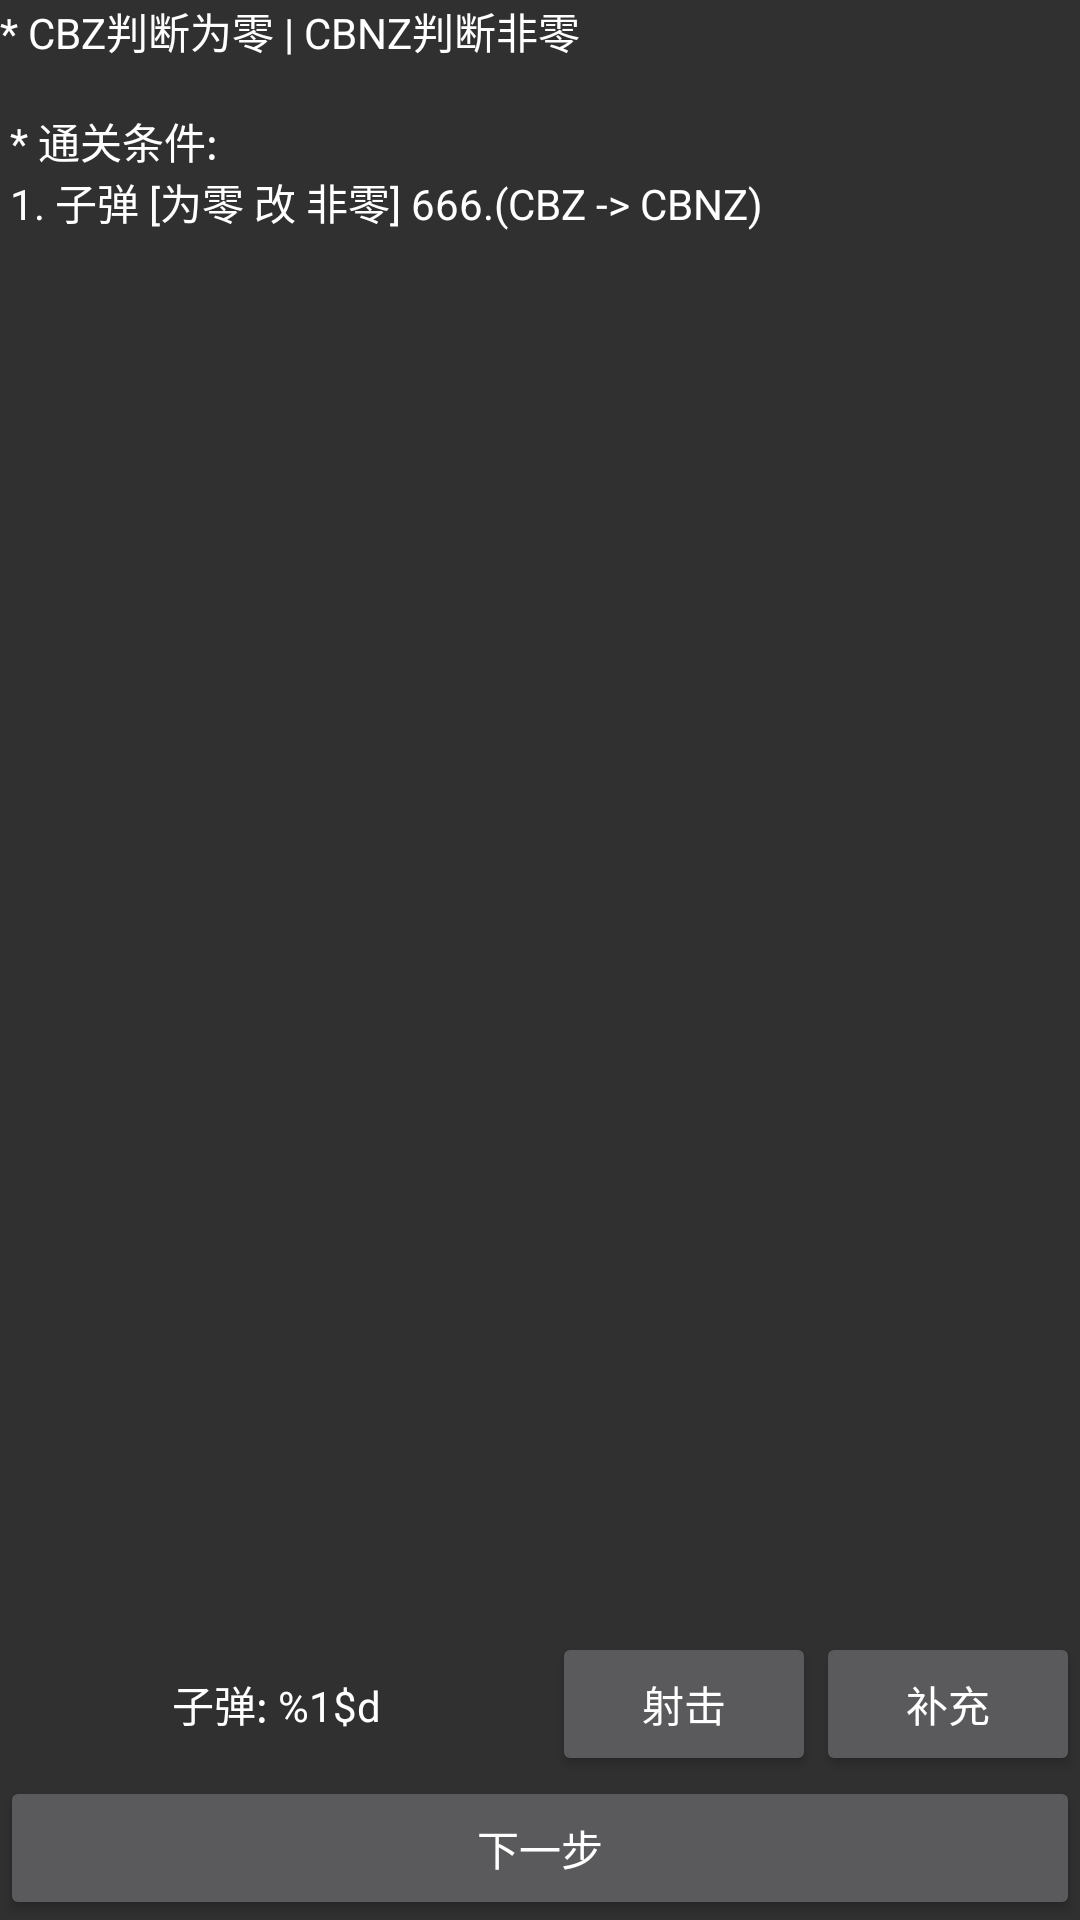

Layout XML and referenced resources for this Android screen:
<!-- AndroidManifest.xml: application theme FixTheme -->
<!-- res/layout/fragment_step_agg6.xml -->
<?xml version="1.0" encoding="utf-8"?>
<LinearLayout xmlns:android="http://schemas.android.com/apk/res/android"
    xmlns:tools="http://schemas.android.com/tools"
    android:layout_width="match_parent"
    android:layout_height="match_parent"
    android:orientation="vertical"
    tools:context=".ui.fragment.step.agg.StepAgg6">

    <ScrollView
        android:layout_width="match_parent"
        android:layout_height="0dp"
        android:layout_weight="1">

        <LinearLayout
            android:layout_width="match_parent"
            android:layout_height="wrap_content"
            android:orientation="vertical">

            <TextView
                android:layout_width="wrap_content"
                android:layout_height="wrap_content"
                android:text="@string/step_agg6_help" />
        </LinearLayout>
    </ScrollView>

    <LinearLayout
        android:layout_width="match_parent"
        android:layout_height="wrap_content"
        android:orientation="vertical">

        <LinearLayout
            android:layout_width="match_parent"
            android:layout_height="match_parent"
            android:orientation="horizontal">

            <TextView
                android:id="@+id/stepAgg6TvBullet"
                style="@style/TextViewStyle"
                android:layout_width="0dp"
                android:layout_height="match_parent"
                android:layout_weight="1"
                android:gravity="center"
                android:text="@string/step_agg6_bullet" />

            <Button
                android:id="@+id/stepAgg6BtnShoot"
                android:layout_width="wrap_content"
                android:layout_height="wrap_content"
                android:text="@string/step_agg6_shoot" />

            <Button
                android:id="@+id/stepAgg6BtnReplenish"
                android:layout_width="wrap_content"
                android:layout_height="wrap_content"
                android:text="@string/step_agg6_replenish" />
        </LinearLayout>
    </LinearLayout>

    <Button
        android:id="@+id/stepAgg6BtnNext"
        android:layout_width="match_parent"
        android:layout_height="wrap_content"
        android:text="@string/nextstep" />
</LinearLayout>
<!-- resources referenced by this layout -->
<resources>
  <string name="nextstep">下一步</string>
  <string name="step_agg6_bullet">子弹: %1$d</string>
  <string name="step_agg6_help">
          * CBZ判断为零 | CBNZ判断非零\n
          \n
          * 通关条件:\n
          1. 子弹 [为零 改 非零] 666.(CBZ -&gt; CBNZ)\n
      </string>
  <string name="step_agg6_replenish">补充</string>
  <string name="step_agg6_shoot">射击</string>
  <style name="TextViewStyle">
          <item name="android:background">@drawable/rounded_background</item>
          <item name="android:layout_margin">5dp</item>
      </style>
  <style name="FixTheme" parent="@android:style/Theme.Material">
          <item name="android:windowActionBar">false</item>
          <item name="android:textColor">#ffffff</item>
      </style>
</resources>
